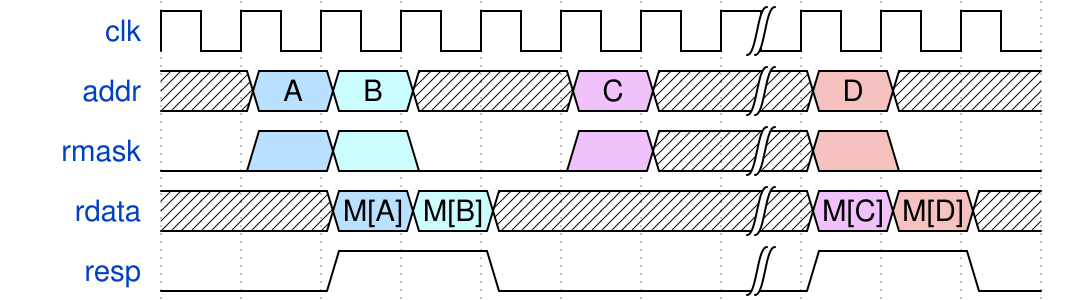

The timing diagram above was drawn with WaveDrom. Write its source.

{signal:
  [
    {name: 'clk'  , wave: 'p......|...'},
    {name: 'addr' , wave: 'x56x.8x|9x.', data: ['A', 'B', 'C', 'D']},
    {name: 'rmask', wave: '0560.8x|90.'},
    {name: 'rdata', wave: 'x.56x..|89x', data: ['M[A]', 'M[B]', 'M[C]', 'M[D]']},
    {name: 'resp' , wave: '0.1.0..|1.0'}
  ],
  config: { hscale: 1 }
}
